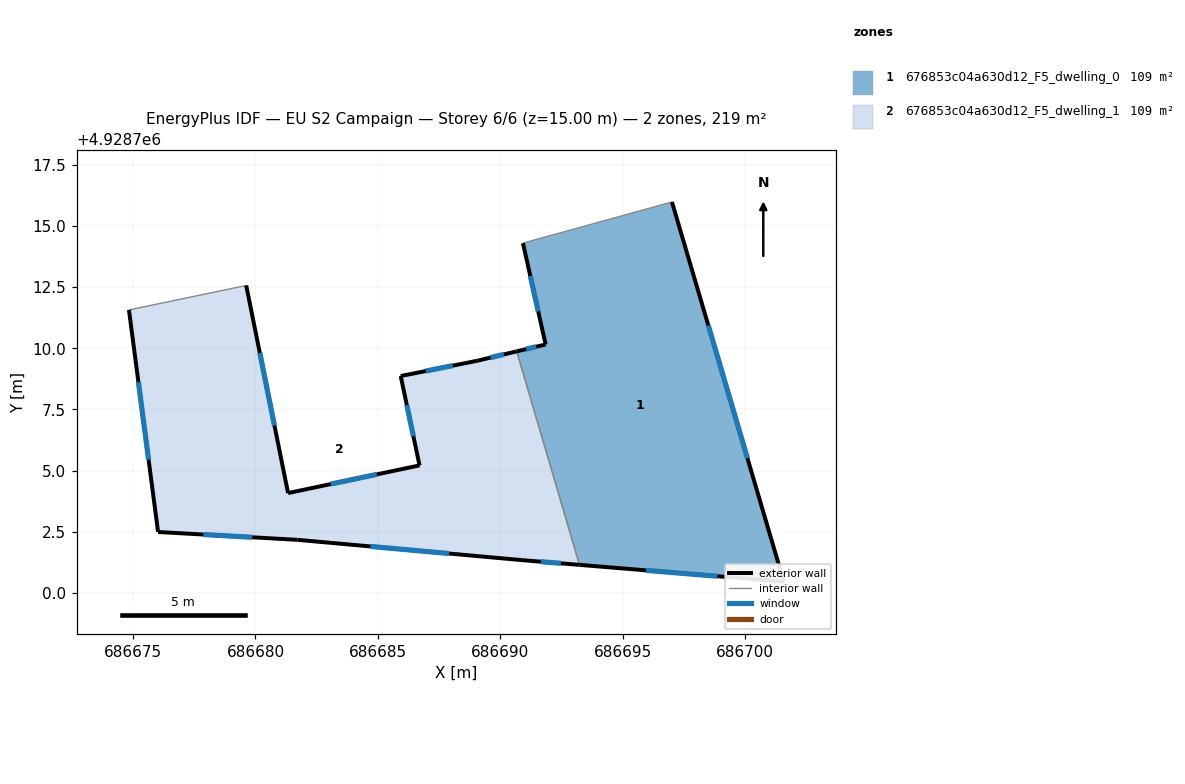
=== STOREY PLAN SPEC (per zone: floor XY polygon, exterior-wall plan segments, windows/doors) ===
zone 1: 676853c04a630d12_F5_dwelling_0  (109.3 m²)
  floor: (686697.01, 4928715.97) (686701.58, 4928700.46) (686693.23, 4928701.15) (686690.67, 4928709.87) (686691.85, 4928710.15) (686690.93, 4928714.29)
  exterior wall: (686701.58, 4928700.46) – (686697.01, 4928715.97)  [16.2 m]
    window: (686700.09, 4928705.51) – (686698.50, 4928710.93)  [5.9 m²]
  exterior wall: (686693.23, 4928701.15) – (686701.58, 4928700.46)  [8.4 m]
    window: (686695.95, 4928700.93) – (686698.87, 4928700.69)  [3.1 m²]
  exterior wall: (686691.85, 4928710.15) – (686690.67, 4928709.87)  [1.2 m]
    window: (686691.47, 4928710.06) – (686691.05, 4928709.96)  [0.4 m²]
  exterior wall: (686690.93, 4928714.29) – (686691.85, 4928710.15)  [4.2 m]
    window: (686691.23, 4928712.95) – (686691.55, 4928711.50)  [1.6 m²]
  interior walls: 2
zone 2: 676853c04a630d12_F5_dwelling_1  (109.3 m²)
  floor: (686690.67, 4928709.87) (686693.23, 4928701.15) (686690.89, 4928701.34) (686681.71, 4928702.17) (686676.02, 4928702.49) (686674.83, 4928711.56) (686679.62, 4928712.56) (686681.33, 4928704.08) (686686.70, 4928705.21) (686685.93, 4928708.86) (686689.08, 4928709.49)
  exterior wall: (686690.67, 4928709.87) – (686689.08, 4928709.49)  [1.6 m]
    window: (686690.15, 4928709.75) – (686689.60, 4928709.62)  [0.6 m²]
  exterior wall: (686690.89, 4928701.34) – (686693.23, 4928701.15)  [2.4 m]
    window: (686691.65, 4928701.28) – (686692.47, 4928701.21)  [0.9 m²]
  exterior wall: (686681.71, 4928702.17) – (686690.89, 4928701.34)  [9.2 m]
    window: (686684.70, 4928701.90) – (686687.91, 4928701.61)  [3.4 m²]
  exterior wall: (686676.02, 4928702.49) – (686681.71, 4928702.17)  [5.7 m]
    window: (686677.87, 4928702.39) – (686679.86, 4928702.28)  [2.1 m²]
  exterior wall: (686674.83, 4928711.56) – (686676.02, 4928702.49)  [9.1 m]
    window: (686675.22, 4928708.61) – (686675.63, 4928705.44)  [3.4 m²]
  exterior wall: (686681.33, 4928704.08) – (686679.62, 4928712.56)  [8.7 m]
    window: (686680.77, 4928706.84) – (686680.18, 4928709.81)  [3.2 m²]
  exterior wall: (686686.70, 4928705.21) – (686681.33, 4928704.08)  [5.5 m]
    window: (686684.95, 4928704.85) – (686683.08, 4928704.45)  [2.0 m²]
  exterior wall: (686685.93, 4928708.86) – (686686.70, 4928705.21)  [3.7 m]
    window: (686686.18, 4928707.68) – (686686.45, 4928706.40)  [1.4 m²]
  exterior wall: (686689.08, 4928709.49) – (686685.93, 4928708.86)  [3.2 m]
    window: (686688.06, 4928709.29) – (686686.96, 4928709.07)  [1.2 m²]
  interior walls: 2

=== DERIVED (storey summary) ===
Building: EU S2 Campaign
Storey: 6 of 6  (floor level z = 15.00 m)
Storey gross floor area: 218.6 m²
Zones on this storey: 2
  - 676853c04a630d12_F5_dwelling_0: floor 109.3 m²; exterior wall 30.0 m (90.0 m²); 4 window(s) 11.0 m²; WWR 12.2%
  - 676853c04a630d12_F5_dwelling_1: floor 109.3 m²; exterior wall 49.1 m (147.4 m²); 9 window(s) 18.0 m²; WWR 12.2%
Zone adjacency (shared interzone walls):
  - 676853c04a630d12_F5_dwelling_0 ↔ 676853c04a630d12_F5_dwelling_1